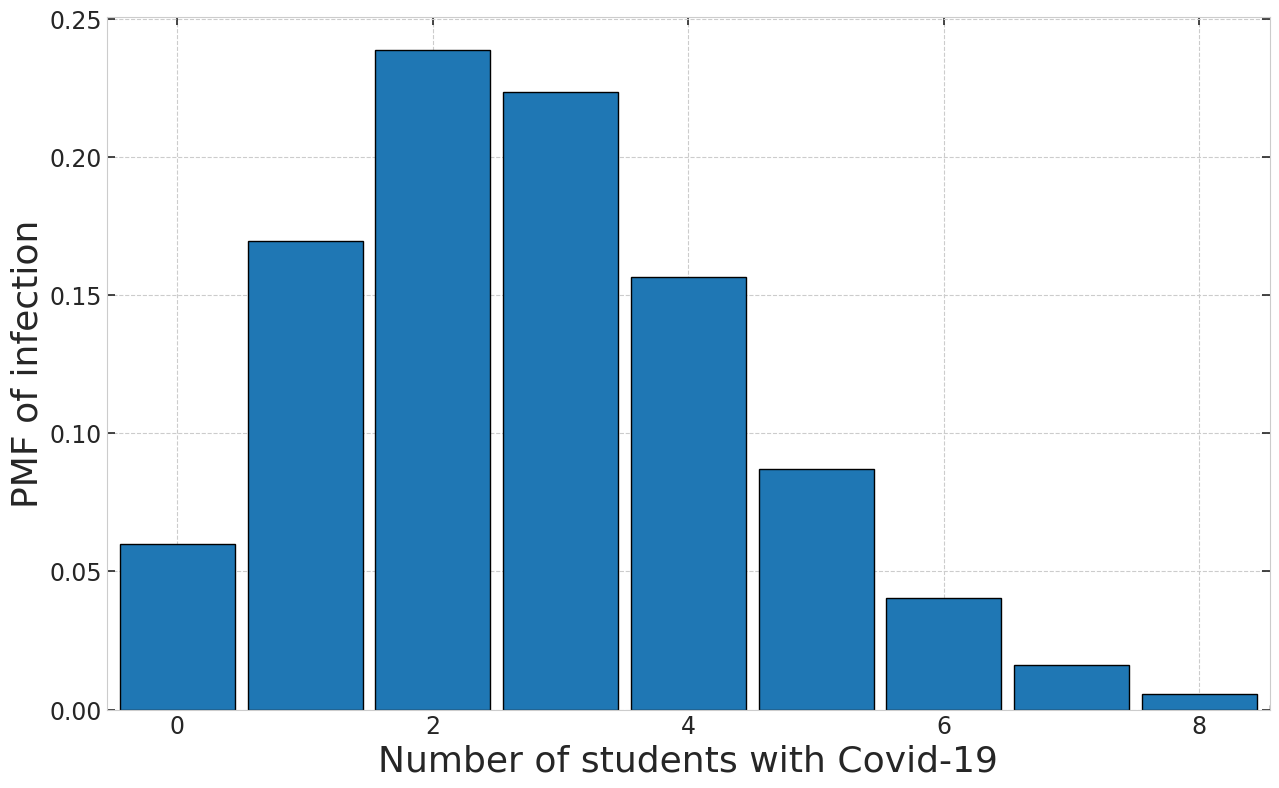

Here is the Python script that generated this plot:
import numpy as np
import scipy.special as ss

import seaborn as sns
import matplotlib as mpl
import matplotlib.pyplot as plt

out = './out/'
figsave_format = 'png'
figsave_dpi = 200

axistitlesize = 22
axisticksize = 17
axislabelsize = 26
axislegendsize = 23
axistextsize = 15

# Set axtick dimensions
major_size = 6
major_width = 1.2
minor_size = 3
minor_width = 1
mpl.rcParams['xtick.major.size'] = major_size
mpl.rcParams['xtick.major.width'] = major_width
mpl.rcParams['xtick.minor.size'] = minor_size
mpl.rcParams['xtick.minor.width'] = minor_width
mpl.rcParams['ytick.major.size'] = major_size
mpl.rcParams['ytick.major.width'] = major_width
mpl.rcParams['ytick.minor.size'] = minor_size
mpl.rcParams['ytick.minor.width'] = minor_width

mpl.rcParams.update({'figure.autolayout': False})

# Seaborn style settings
sns.set_style({'axes.axisbelow': True,
               'axes.edgecolor': '.8',
               'axes.facecolor': 'white',
               'axes.grid': True,
               'axes.labelcolor': '.15',
               'axes.spines.bottom': True,
               'axes.spines.left': True,
               'axes.spines.right': True,
               'axes.spines.top': True,
               'figure.facecolor': 'white',
               'font.family': ['sans-serif'],
               'font.sans-serif': ['Arial',
                'DejaVu Sans',
                'Liberation Sans',
                'Bitstream Vera Sans',
                'sans-serif'],
               'grid.color': '.8',
               'grid.linestyle': '--',
               'image.cmap': 'rocket',
               'lines.solid_capstyle': 'round',
               'patch.edgecolor': 'w',
               'patch.force_edgecolor': True,
               'text.color': '.15',
               'xtick.bottom': True,
               'xtick.color': '.15',
               'xtick.direction': 'in',
               'xtick.top': True,
               'ytick.color': '.15',
               'ytick.direction': 'in',
               'ytick.left': True,
               'ytick.right': True})



# Number of students in a class
n = 280
# Probability of being contracted of Covid-19
p = 0.01

k = np.arange(0, n+1, 1)

def binomial(n, p):
    
    k = np.arange(0, n+1, 1)
    
    return ss.comb(n, k) * np.float_power(p, k) * np.float_power(1 - p, n - k)

pmf = binomial(n, p)

fig, axes = plt.subplots(figsize=(15,9))

axes.bar(k, pmf, width=0.9,
         color='tab:blue', ec='black')

axes.set_xlim(-0.55, 8.55)

axes.set_xlabel('Number of students with Covid-19', fontsize=axislabelsize)
axes.set_ylabel('PMF of infection', fontsize=axislabelsize)
axes.tick_params(axis='both', which='major', labelsize=axisticksize)

plt.savefig(out + 'covid_stat.png',
            dpi=figsave_dpi,
            format=figsave_format,
            bbox_inches='tight')

plt.show()



